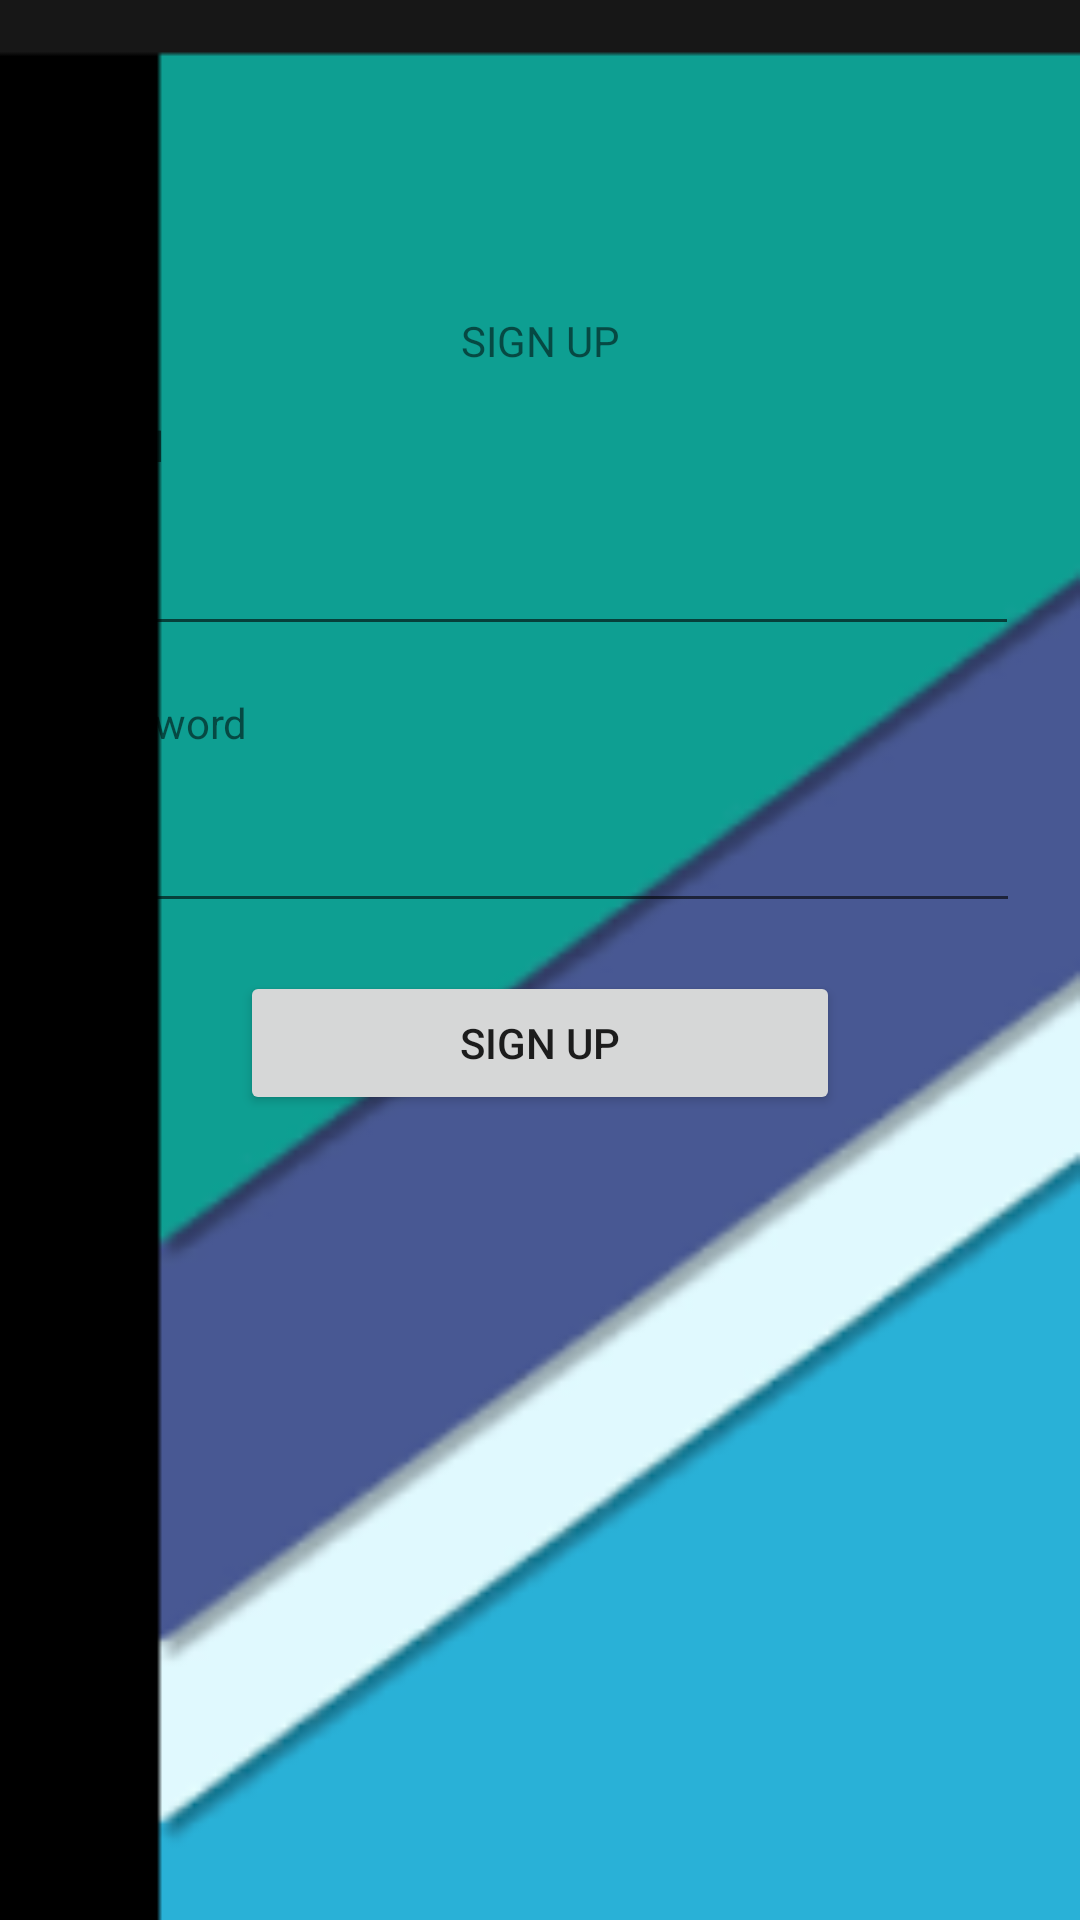

Android layout source for this screen:
<!-- AndroidManifest.xml: application theme Theme.BaiTapTuan3 -->
<!-- res/layout/activity_signup.xml -->
<?xml version="1.0" encoding="utf-8"?>
<layout xmlns:android="http://schemas.android.com/apk/res/android"
    xmlns:app="http://schemas.android.com/apk/res-auto"
    xmlns:tools="http://schemas.android.com/tools">

    <androidx.constraintlayout.widget.ConstraintLayout
        android:layout_width="match_parent"
        android:layout_height="match_parent"
        android:background="@drawable/anhnen2"
        tools:context=".SignUp">

        <TextView
            android:id="@+id/textView"
            android:layout_width="wrap_content"
            android:layout_height="wrap_content"
            android:layout_marginTop="104dp"
            android:text="SIGN UP"
            app:layout_constraintEnd_toEndOf="parent"
            app:layout_constraintStart_toStartOf="parent"
            app:layout_constraintTop_toTopOf="parent" />

        <TextView
            android:id="@+id/textView2"
            android:layout_width="wrap_content"
            android:layout_height="wrap_content"
            android:layout_marginStart="20dp"
            android:layout_marginTop="16dp"
            android:text="Email"
            app:layout_constraintStart_toStartOf="parent"
            app:layout_constraintTop_toBottomOf="@+id/textView" />

        <EditText
            android:id="@+id/txtEmail"
            android:layout_width="320dp"
            android:layout_height="wrap_content"
            android:layout_marginTop="16dp"
            android:ems="10"
            android:inputType="textEmailAddress"
            app:layout_constraintEnd_toEndOf="parent"
            app:layout_constraintHorizontal_bias="0.495"
            app:layout_constraintStart_toStartOf="parent"
            app:layout_constraintTop_toBottomOf="@+id/textView2" />

        <TextView
            android:id="@+id/textView3"
            android:layout_width="wrap_content"
            android:layout_height="wrap_content"
            android:layout_marginStart="20dp"
            android:layout_marginTop="16dp"
            android:text="Password"
            app:layout_constraintStart_toStartOf="parent"
            app:layout_constraintTop_toBottomOf="@+id/txtEmail" />

        <EditText
            android:id="@+id/txtPassWord"
            android:layout_width="320dp"
            android:layout_height="wrap_content"
            android:layout_marginTop="16dp"
            android:ems="10"
            android:inputType="textPassword"
            app:layout_constraintEnd_toEndOf="parent"
            app:layout_constraintStart_toStartOf="parent"
            app:layout_constraintTop_toBottomOf="@+id/textView3" />

        <Button
            android:id="@+id/btnSignUp"
            android:layout_width="200dp"
            android:layout_height="wrap_content"
            android:layout_marginTop="16dp"
            android:text="Sign Up"
            app:layout_constraintEnd_toEndOf="@+id/txtPassWord"
            app:layout_constraintStart_toStartOf="@+id/txtPassWord"
            app:layout_constraintTop_toBottomOf="@+id/txtPassWord" />
    </androidx.constraintlayout.widget.ConstraintLayout>
</layout>
<!-- resources referenced by this layout -->
<resources>
  <!-- drawable anhnen2: png bitmap (drawable, 16927 bytes) -->
  <style name="Theme.BaiTapTuan3" parent="Theme.MaterialComponents.DayNight.DarkActionBar">
          
          <item name="colorPrimary">@color/purple_500</item>
          <item name="colorPrimaryVariant">@color/purple_700</item>
          <item name="colorOnPrimary">@color/white</item>
          
          <item name="colorSecondary">@color/teal_200</item>
          <item name="colorSecondaryVariant">@color/teal_700</item>
          <item name="colorOnSecondary">@color/black</item>
          
          <item name="android:statusBarColor" tools:targetApi="l">?attr/colorPrimaryVariant</item>
          
      </style>
  <!-- not gathered from this repository: default colours our renderer supplied (Android Studio template values) -->
  <color name="purple_500">#FF6200EE</color>
  <color name="purple_700">#FF3700B3</color>
  <color name="teal_200">#FF03DAC5</color>
  <color name="teal_700">#FF018786</color>
  <color name="black">#FF000000</color>
  <color name="white">#FFFFFFFF</color>
</resources>
